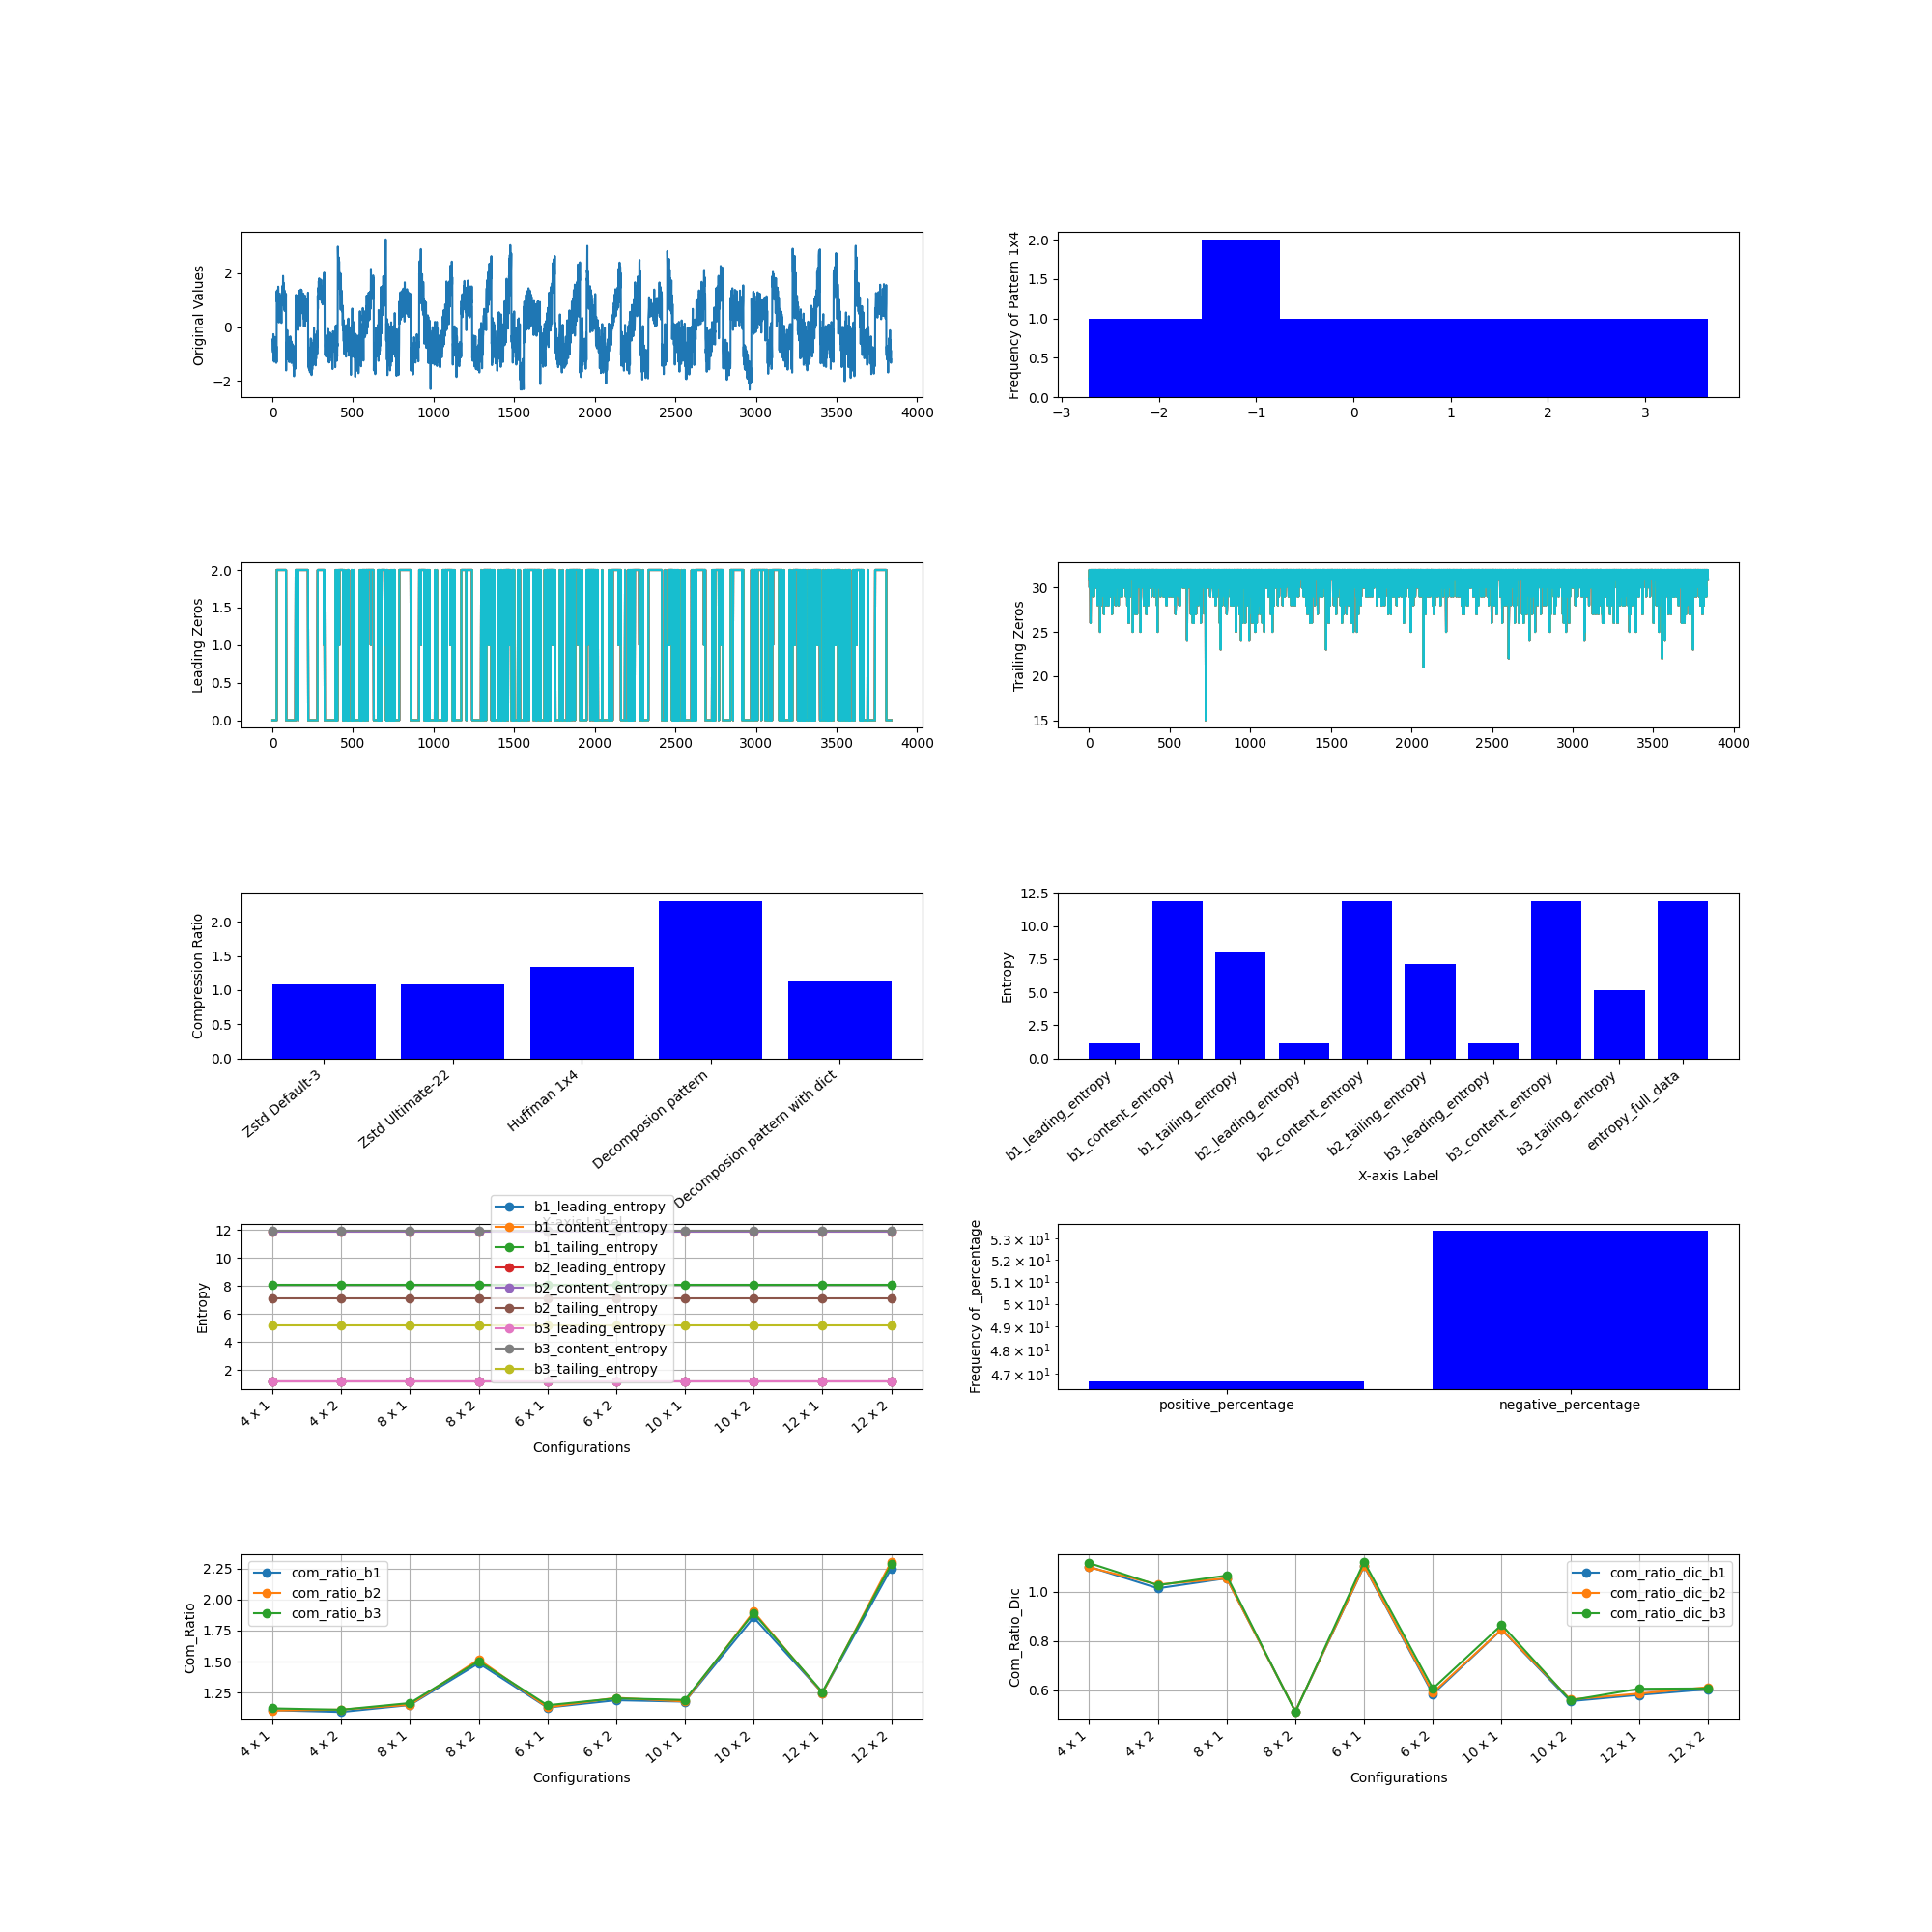

The file beside this chart, header and first rows:
, M, N, Original Size (bits), b1_leading_compressed_size, b1_leading_encoded_size, b1_leading_dic_size_bits, b1_leading_entropy, b2_leading_compressed_size, b2_leading_encoded_size, b2_leading_dic_size_bits, b2_leading_entropy, b3_leading_compressed_size, b3_leading_encoded_size, b3_leading_dic_size_bits, b3_leading_entropy, b1_content_compressed_size, b1_content_encoded_size, b1_content_dic_size_bits, b1_content_entropy, b2_content_compressed_size, b2_content_encoded_size, b2_content_dic_size_bits, b2_content_entropy
0, 4, 1, 122880, 3920, 3783, 137, 1.173, 6054, 5917, 137, 1.173, 8634, 8497, 137, 1.173, 42135, 42010, 125, 11.88, 36409, 36284, 125, 11.89
1, 4, 2, 122880, 3640, 2966, 674, 1.173, 6286, 5493, 793, 1.173, 9736, 8772, 964, 1.173, 45249, 41205, 4044, 11.88, 40085, 36017, 4068, 11.89
2, 8, 1, 122880, 4491, 2903, 1588, 1.173, 6045, 4233, 1812, 1.173, 7789, 5952, 1837, 1.173, 42830, 38850, 3980, 11.88, 37492, 33509, 3983, 11.89
3, 8, 2, 122880, 5040, 2274, 2766, 1.173, 7272, 3767, 3505, 1.173, 9982, 5632, 4350, 1.173, 78693, 29080, 49613, 11.88, 67259, 25285, 41974, 11.89
4, 6, 1, 122880, 4035, 3233, 802, 1.173, 5657, 4828, 829, 1.173, 7702, 6862, 840, 1.173, 41200, 40467, 733, 11.88, 35574, 34841, 733, 11.89
5, 6, 2, 122880, 4289, 2566, 1723, 1.173, 6637, 4418, 2219, 1.173, 9540, 6774, 2766, 1.173, 74629, 36253, 38376, 11.88, 64994, 31398, 33596, 11.89
6, 10, 1, 122880, 4551, 2564, 1987, 1.173, 6212, 3716, 2496, 1.173, 7733, 5198, 2535, 1.173, 56099, 37160, 18939, 11.88, 50509, 32048, 18461, 11.89
7, 10, 2, 122880, 5272, 1982, 3290, 1.173, 7358, 3212, 4146, 1.173, 9990, 4720, 5270, 1.173, 73932, 23494, 50438, 11.88, 63806, 20524, 43282, 11.89
8, 12, 1, 122880, 4969, 2327, 2642, 1.173, 6513, 3353, 3160, 1.173, 7852, 4670, 3182, 1.173, 75970, 34133, 41837, 11.88, 66794, 29353, 37441, 11.89
9, 12, 2, 122880, 6056, 1807, 4249, 1.173, 8058, 2873, 5185, 1.173, 10521, 4167, 6354, 1.173, 68594, 19435, 49159, 11.88, 59627, 17042, 42585, 11.89
